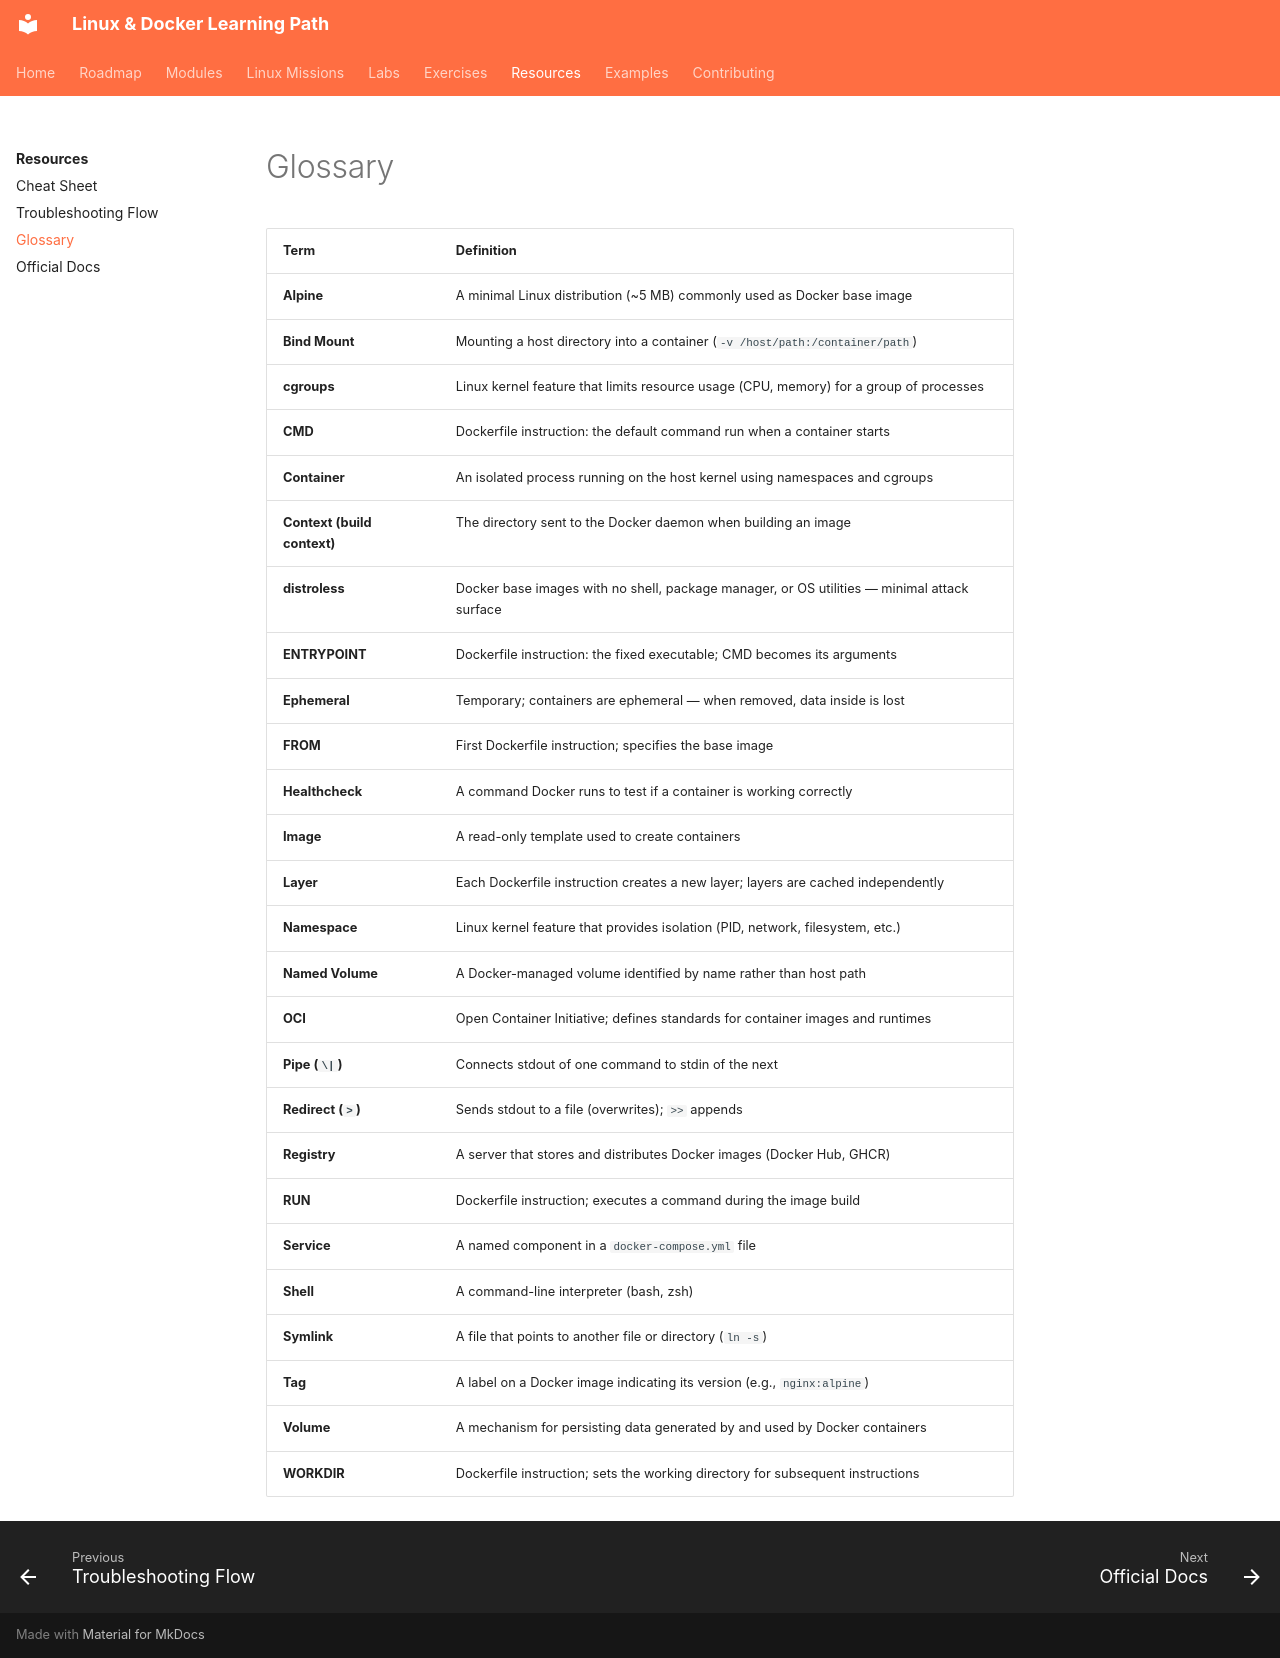

repository: SvnSchmdt/linux-docker-learning-path · page: resources/glossary/index.html · generator: mkdocs

# Glossary

| Term | Definition |
|------|-----------|
| **Alpine** | A minimal Linux distribution (~5 MB) commonly used as Docker base image |
| **Bind Mount** | Mounting a host directory into a container (`-v /host/path:/container/path`) |
| **cgroups** | Linux kernel feature that limits resource usage (CPU, memory) for a group of processes |
| **CMD** | Dockerfile instruction: the default command run when a container starts |
| **Container** | An isolated process running on the host kernel using namespaces and cgroups |
| **Context (build context)** | The directory sent to the Docker daemon when building an image |
| **distroless** | Docker base images with no shell, package manager, or OS utilities — minimal attack surface |
| **ENTRYPOINT** | Dockerfile instruction: the fixed executable; CMD becomes its arguments |
| **Ephemeral** | Temporary; containers are ephemeral — when removed, data inside is lost |
| **FROM** | First Dockerfile instruction; specifies the base image |
| **Healthcheck** | A command Docker runs to test if a container is working correctly |
| **Image** | A read-only template used to create containers |
| **Layer** | Each Dockerfile instruction creates a new layer; layers are cached independently |
| **Namespace** | Linux kernel feature that provides isolation (PID, network, filesystem, etc.) |
| **Named Volume** | A Docker-managed volume identified by name rather than host path |
| **OCI** | Open Container Initiative; defines standards for container images and runtimes |
| **Pipe (`\|`)** | Connects stdout of one command to stdin of the next |
| **Redirect (`>`)** | Sends stdout to a file (overwrites); `>>` appends |
| **Registry** | A server that stores and distributes Docker images (Docker Hub, GHCR) |
| **RUN** | Dockerfile instruction; executes a command during the image build |
| **Service** | A named component in a `docker-compose.yml` file |
| **Shell** | A command-line interpreter (bash, zsh) |
| **Symlink** | A file that points to another file or directory (`ln -s`) |
| **Tag** | A label on a Docker image indicating its version (e.g., `nginx:alpine`) |
| **Volume** | A mechanism for persisting data generated by and used by Docker containers |
| **WORKDIR** | Dockerfile instruction; sets the working directory for subsequent instructions |
